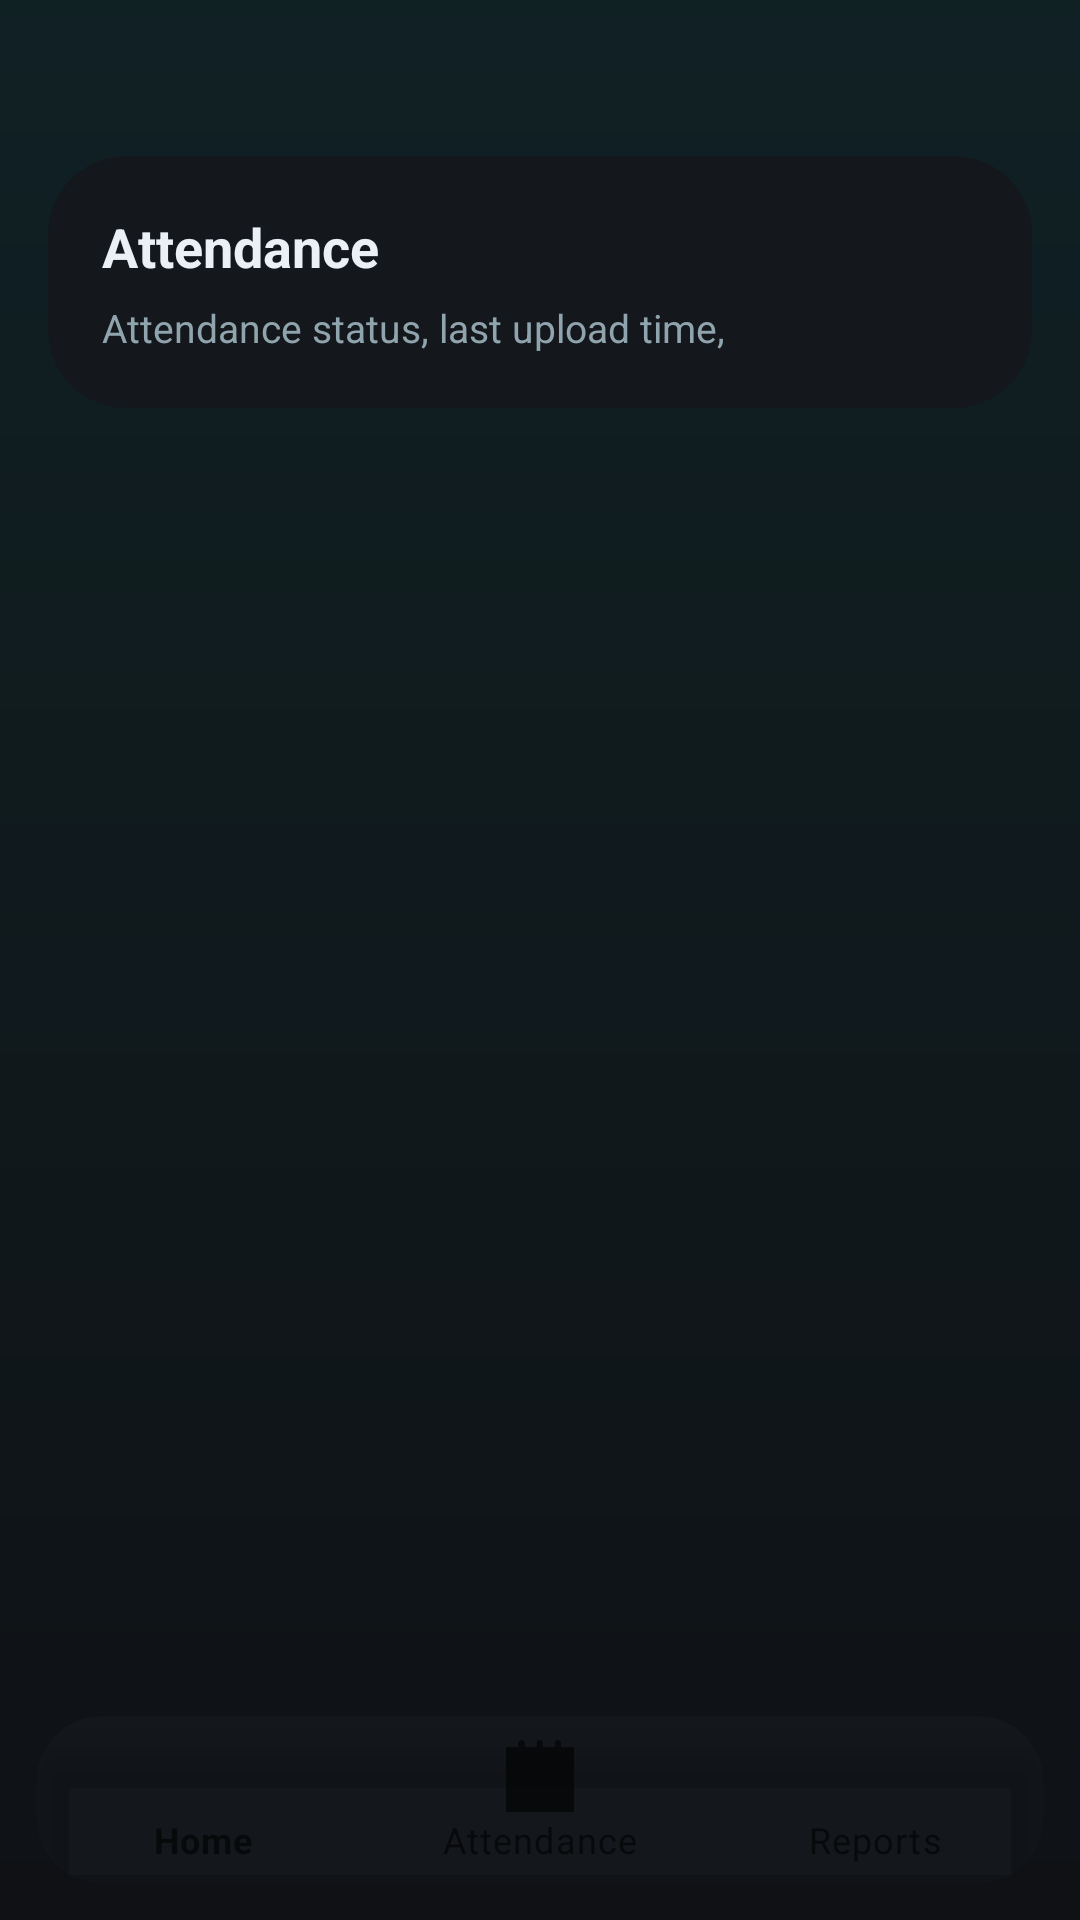

Here is an Android app screen rendered from its layout file. Give the layout XML and the strings, colors and styles it references.
<!-- AndroidManifest.xml: application theme Theme.ATSAttendance -->
<!-- res/layout/activity_attendance.xml -->
<?xml version="1.0" encoding="utf-8"?>
<androidx.coordinatorlayout.widget.CoordinatorLayout
    xmlns:android="http://schemas.android.com/apk/res/android"
    xmlns:app="http://schemas.android.com/apk/res-auto"
    xmlns:tools="http://schemas.android.com/tools"
    android:id="@+id/root"
    android:layout_width="match_parent"
    android:layout_height="match_parent"
    android:background="@drawable/bg_screen"
    tools:context=".AttendanceActivity">

    <androidx.core.widget.NestedScrollView
        android:layout_width="match_parent"
        android:layout_height="match_parent"
        android:paddingTop="36dp"
        android:paddingBottom="120dp"
        android:clipToPadding="false">

        <LinearLayout
            android:layout_width="match_parent"
            android:layout_height="wrap_content"
            android:orientation="vertical"
            android:padding="16dp">

            <com.google.android.material.card.MaterialCardView
                android:layout_width="match_parent"
                android:layout_height="wrap_content"
                app:cardCornerRadius="26dp"
                app:cardElevation="0dp"
                app:cardBackgroundColor="@color/surface_card">

                <LinearLayout
                    android:layout_width="match_parent"
                    android:layout_height="wrap_content"
                    android:orientation="vertical"
                    android:padding="18dp">

                    <com.google.android.material.textview.MaterialTextView
                        android:layout_width="wrap_content"
                        android:layout_height="wrap_content"
                        android:text="Attendance"
                        android:textSize="18sp"
                        android:textStyle="bold"
                        android:textColor="@color/text_primary" />

                    <com.google.android.material.textview.MaterialTextView
                        android:layout_width="wrap_content"
                        android:layout_height="wrap_content"
                        android:layout_marginTop="6dp"
                        android:text="Attendance status, last upload time, "
                        android:textSize="13sp"
                        android:textColor="@color/text_muted" />

                </LinearLayout>
            </com.google.android.material.card.MaterialCardView>

        </LinearLayout>
    </androidx.core.widget.NestedScrollView>

    <com.google.android.material.card.MaterialCardView
        android:id="@+id/bottomNavCard"
        android:layout_width="match_parent"
        android:layout_height="wrap_content"
        android:layout_gravity="bottom"
        android:layout_margin="12dp"
        app:cardCornerRadius="22dp"
        app:cardElevation="0dp"
        app:cardBackgroundColor="@color/surface_card">

        <com.google.android.material.bottomnavigation.BottomNavigationView
            android:id="@+id/bottomNav"
            android:layout_width="match_parent"
            android:layout_height="wrap_content"
            android:background="@android:color/transparent"
            app:menu="@menu/menu_bottom_nav"
            app:itemIconTint="@null"
            app:itemTextColor="@null"
            app:labelVisibilityMode="labeled" />
    </com.google.android.material.card.MaterialCardView>

</androidx.coordinatorlayout.widget.CoordinatorLayout>
<!-- resources referenced by this layout -->
<resources>
  <color name="surface_card">#14171C</color>
  <color name="text_muted">#90A4AE</color>
  <color name="text_primary">#EAF0F6</color>
  <!-- drawable bg_screen (drawable) -->
  <?xml version="1.0" encoding="utf-8"?>
  <layer-list xmlns:android="http://schemas.android.com/apk/res/android">
  
      <item>
          <shape>
              <solid android:color="#0F1115"/>
          </shape>
      </item>
  
      
      <item android:top="-200dp">
          <shape>
              <gradient
                  android:startColor="#1A16D6D0"
                  android:endColor="#00000000"
                  android:angle="270"/>
          </shape>
      </item>
  
  </layer-list>
  <style name="Theme.ATSAttendance" parent="Theme.MaterialComponents.DayNight.NoActionBar" />
</resources>
